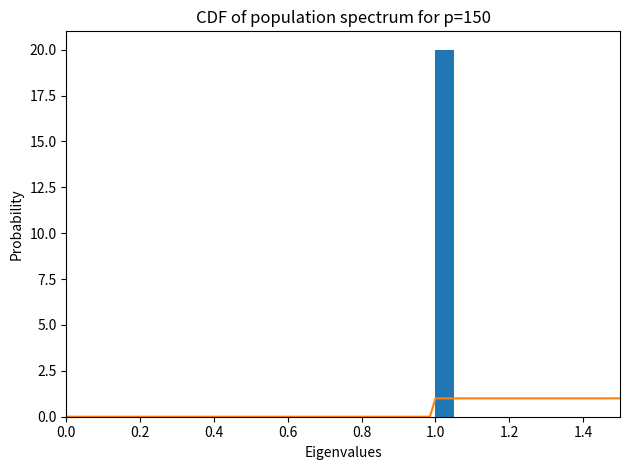

Write the Python code that produced this figure. (Note: this script raises an exception after producing the figure.)
import time
import scipy
import numpy as np
import matplotlib.pyplot as plt

N=500
num_bins=20

Scenario = "Case1"

# Create population spectrum
if Scenario=="Case1":
    c = 0.3
    p = int(c*N)
    r = (1+np.sqrt(c))**2 #Right end of MP
    l = (1-np.sqrt(c))**2 #Left end of MP
    population_spectrum = np.ones( p )
elif Scenario=="Case2":
    c = 0.3
    p = int(c*N)
    weights = np.array( [1, 1, 1] )
    weights = weights/np.sum( weights )
    support = np.array( [0.5, 1, 4] )

    population_cdf = np.cumsum( weights )

    population_spectrum = np.zeros( (p,) )
    block_begin = 0
    for i in range( len(weights) ):
        block_end = int( population_cdf[i]*p )
        population_spectrum[block_begin:block_end] = support[i]
        block_begin = block_end

elif Scenario=="Case3":
    c = 0.2
    p = int(c*N)
    indices = np.arange( 0, p, 1)
    toeplitz_row    = 0.3**indices
    toeplitz = scipy.linalg.toeplitz( toeplitz_row)
    
    population_spectrum, U = np.linalg.eig(toeplitz)
    population_spectrum = np.sort( population_spectrum )
else:
    print( "Please specify a scenario..." )
    raise Error()

# Histogram of population spectrum
fig, ax = plt.subplots()
n, bins, patches = ax.hist(population_spectrum, num_bins, density=True)
ax.set_xlabel('Eigenvalues')
ax.set_ylabel('Probability density')
ax.set_title(r'Histogram of population spectrum for p={}'.format(p))
fig.tight_layout()
plt.xlim(0,np.max(population_spectrum)+0.5)
plt.show()

interval_max = np.max(population_spectrum)+0.5
interval       = np.linspace( 0, interval_max, 100)
population_cdf = np.zeros_like( interval )
for i in range( len(interval) ):
    t = interval[i]
    population_cdf[i] = np.count_nonzero( population_spectrum <= t )
population_cdf = population_cdf/p
plt.plot( interval, population_cdf )
plt.xlabel('Eigenvalues')
plt.ylabel('Probability')
plt.title(r'CDF of population spectrum for p={}'.format(p))
plt.xlim(0,np.max(population_spectrum)+0.5)
plt.show()

from freeDeconvolution import sampling

# Sample
print( "Sampling... ")
diag = sampling.sample_wishart( p, N, population_spectrum )

# Histogram of singular values
fig, ax = plt.subplots()
n, bins, patches = ax.hist(diag, num_bins, density=True)
if Scenario=='Case1':
    y = np.sqrt( (r-bins)*(bins-l) )/(2*np.pi*bins*c) # Added extra c. I believe this is the c part of the mass, while (1-c) is a Dirac at zero
    ax.plot(bins, y, '--', linewidth=4)
ax.set_xlabel('Eigenvalues')
ax.set_ylabel('Probability density')
ax.set_title(r'Histogram of singular values for p={}'.format(p))
fig.tight_layout()
plt.xlim(0,np.max(diag)+0.5)
plt.show()

nu = np.array( [complex(0.02*a,b) for a in range(0, 50) for b in [0.01,0.1]] )
#nu = np.array( [complex(0.01*a,b) for a in range(-50, 50) for b in [0.01,0.1]] )

l1 = np.max( diag )
lp = np.min( diag )
print( "Range of eigenvalues: ", lp, l1)

plt.figure()
plt.scatter( np.real(nu), np.imag(nu), marker='x')
plt.title("nu chosen by El Karoui")
plt.show()

diag_norm = diag/l1

from freeDeconvolution import elkaroui, sampling

print( "Building dictionary...")
Z = elkaroui.build_dictionary( nu, c, diag)
print( "")

print( "Checking that optimization worked...")
nu_check = -(1-c)/Z + c*elkaroui.stieltjes(Z, diag)
nu_errors = np.abs(nu - nu_check)
bad_indices = np.where(nu_errors > 1e-5)
print( "Bad indices:", nu[bad_indices] )
print( "Max error  :", np.max(nu_errors) )
print( "" )

# Clean-up if necessary
if len(bad_indices):
    print("Removing bad indices...")
    Z  = np.delete( Z , bad_indices )
    nu = np.delete( nu, bad_indices)

plt.figure()
plt.scatter( np.real(Z), np.imag(Z), marker='x')
plt.title("$z_j$ found by optimizer")
plt.show()

dictionary = (Z, nu)

# Do a few checks in the first scenario
if Scenario=='Case1':
  errors = []
  c_interval = np.linspace( 0.1, 1.0, 100)
  for c_test in c_interval:
    error = np.linalg.norm(1/nu + Z - c_test*1/(1+nu))/len(Z)
    errors.append( error )
  errors = np.array( errors )

  plt.plot( c_interval, errors)
  plt.title("Errors as a function of c")
  plt.ylim( (0, np.max(errors)))
  plt.show()

  errors_l1  = []
  errors_l2  = []
  errors_max = []
  pos_interval = np.linspace( 0.1, 3, 100)
  for t in pos_interval:
    error_l1  = np.linalg.norm(1/nu + Z - c*t/(1+t*nu), ord=1)/len(Z)
    error_l2  = np.linalg.norm(1/nu + Z - c*t/(1+t*nu))/np.sqrt(len(Z))
    error_max = np.max(1/nu + Z - c*t/(1+t*nu))
    #
    errors_l1.append( error_l1 )
    errors_l2.append( error_l2 )
    errors_max.append( np.abs(error_max) )

  errors = np.array( errors )


  plt.plot( pos_interval, errors_l1, label='l1 error')
  plt.plot( pos_interval, errors_l2, label='l2 error')
  plt.plot( pos_interval, errors_max, label='$l^\infty$ error')
  plt.title("Errors as a function of Dirac position")
  plt.legend()
  plt.show()

  print( "Minimal errors: ")
  print( np.min(errors_l1) )
  print( np.min(errors_l2) )
  print( np.min(errors_max) )

#Z = np.linspace(0.1, 3, 200) + (1e-6)*1.0j
#plt.scatter( np.real(Z), np.imag(Z), marker='x')
#plt.title("Z")
#plt.show()

#nu = c*elkaroui.stieltjes(Z, diag) - (1-c)*1/Z
#plt.figure()
#plt.scatter( np.real(nu), np.imag(nu), marker='x')
#plt.title("nu")
#plt.show()


#errors = []
#c_interval = np.linspace( 0.1, 3, 100)
#for c in c_interval:
#  error = np.linalg.norm(1/nu + Z - c*1/(1+nu))/len(Z)
#  errors.append( error )
#errors = np.array( errors )

#plt.plot( c_interval, errors)
#plt.title("Errors as a function of c")
#plt.ylim( (0, np.max(errors)))
#plt.show()


#errors = []
#pos_interval = np.linspace( 0.1, 3, 100)
#for t in pos_interval:
#  error = np.linalg.norm(1/nu + Z - (1/c)*t/(1+t*nu))/len(Z)
#  errors.append( error )
#errors = np.array( errors )

#plt.plot( pos_interval, errors)
#plt.title("Errors as a function of c")
#plt.ylim( (0, np.max(errors)))
#plt.show()

# Support is case by case
if Scenario=='Case1':
    T = np.arange(0, 2, 0.005)
elif Scenario=='Case2':
    T = np.arange(0, 6, 0.03)
elif Scenario=='Case3':
    T = np.arange(0, 2.5, 0.03)

population_cdf = np.zeros_like( T )
for i in range( len(T) ):
    t = T[i]
    population_cdf[i] = np.count_nonzero( population_spectrum <= t )
population_cdf = population_cdf/p

def deconvolution( norm_type ):
    # Perform optimization
    weights, objective_value = elkaroui.perform_cvx_optimization( dictionary, T, c, norm_type, verbose=False)
    # Plots
    print("Found objective value: ", objective_value)
    plt.figure()
    plt.plot( T, np.cumsum(weights), label='Reconstruction from convex optimization')
    plt.plot( T, population_cdf, label='Ground truth')
    plt.title("CDF of population matrix")
    plt.ylim( (-0.1,1.1) )
    plt.legend()
    plt.show()

deconvolution('linfty')

deconvolution('l1')

deconvolution('l2')